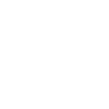
t = 0.00 s
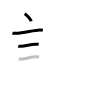
t = 3.25 s
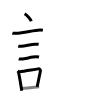
t = 6.50 s
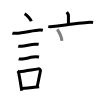
t = 9.50 s
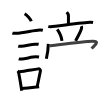
t = 12.75 s
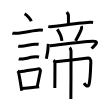
t = 16.00 s

The animated SVG that drew these frames (rendered in a browser with its animation timeline set to each time). Animation: 16 SMIL elements (animate=16); one cycle of 16.00 s.

<svg width="109px" height="109px" viewBox="0 0 px 109px" xmlns="http://www.w3.org/2000/svg" xmlns:xlink="http://www.w3.org/1999/xlink" xml:space="preserve" version="1.1"  baseProfile="full">
<path d="M24.63,13.75c2.34,1.32,6.04,5.44,6.62,7.5" style="fill:none;stroke:black;stroke-width:3;opacity:0">
  <animate attributeType="CSS" attributeName="opacity" from="0" to="1" begin="0s" dur="1s" repeatCount="Indefinite" fill="freeze" />
</path>
<path d="M12.37,33.08c0.63,0.23,3.04,0.27,3.67,0.23c7.8-0.42,17.97-3.17,23.64-3.37c1.05-0.04,2.64,0.11,3.16,0.23" style="fill:none;stroke:black;stroke-width:3;opacity:0">
  <animate attributeType="CSS" attributeName="opacity" from="0" to="1" begin="1s" dur="1s" repeatCount="Indefinite" fill="freeze" />
</path>
<path d="M18.23,46.06c0.38,0.12,2.71,0.13,3.1,0.12c3.97-0.14,9.8-2.06,13.71-2.05c0.63,0,3.29,0.06,3.61,0.12" style="fill:none;stroke:black;stroke-width:3;opacity:0">
  <animate attributeType="CSS" attributeName="opacity" from="0" to="1" begin="2s" dur="1s" repeatCount="Indefinite" fill="freeze" />
</path>
<path d="M18.73,58.83c0.34,0.12,2.42,0.13,2.77,0.12c3.55-0.13,10.82-2.11,14.31-2.09c0.57,0,2.94,0.06,3.22,0.11" style="fill:none;stroke:black;stroke-width:3;opacity:0">
  <animate attributeType="CSS" attributeName="opacity" from="0" to="1" begin="3s" dur="1s" repeatCount="Indefinite" fill="freeze" />
</path>
<path d="M17.64,70.9c0.35,0.36,0.75,0.65,0.86,1.13c0.99,4.21,2.25,12.54,3.25,18.71" style="fill:none;stroke:black;stroke-width:3;opacity:0">
  <animate attributeType="CSS" attributeName="opacity" from="0" to="1" begin="4s" dur="1s" repeatCount="Indefinite" fill="freeze" />
</path>
<path d="M18.81,71.87c6.44-0.89,13.48-2.1,19.42-3c1.49-0.22,2.39,1.04,2.18,2.06c-0.89,4.25-1.66,8.72-3.24,15.78" style="fill:none;stroke:black;stroke-width:3;opacity:0">
  <animate attributeType="CSS" attributeName="opacity" from="0" to="1" begin="5s" dur="1s" repeatCount="Indefinite" fill="freeze" />
</path>
<path d="M21.97,88.55c4.8-0.54,10.6-0.97,17.19-1.81" style="fill:none;stroke:black;stroke-width:3;opacity:0">
  <animate attributeType="CSS" attributeName="opacity" from="0" to="1" begin="6s" dur="1s" repeatCount="Indefinite" fill="freeze" />
</path>
<path d="M66.77,12.09c0.66,0.81,1.66,1.63,1.66,3.71c0,3.29,0-0.81,0,8.13" style="fill:none;stroke:black;stroke-width:3;opacity:0">
  <animate attributeType="CSS" attributeName="opacity" from="0" to="1" begin="7s" dur="1s" repeatCount="Indefinite" fill="freeze" />
</path>
<path d="M48.29,26.42c0.78,0.27,1.68,0.31,2.45,0.27c4.37-0.23,33.01-4.17,39.62-4.36c1.29-0.04,2.07,0.13,2.71,0.26" style="fill:none;stroke:black;stroke-width:3;opacity:0">
  <animate attributeType="CSS" attributeName="opacity" from="0" to="1" begin="8s" dur="1s" repeatCount="Indefinite" fill="freeze" />
</path>
<path d="M57.3,29.45c2.67,3.98,4.37,8.78,4.62,11.4" style="fill:none;stroke:black;stroke-width:3;opacity:0">
  <animate attributeType="CSS" attributeName="opacity" from="0" to="1" begin="9s" dur="1s" repeatCount="Indefinite" fill="freeze" />
</path>
<path d="M81.36,26.18c0.39,0.82,0.2,2.17,0.08,2.55c-1.48,4.59-4.9,10-5.82,12.09" style="fill:none;stroke:black;stroke-width:3;opacity:0">
  <animate attributeType="CSS" attributeName="opacity" from="0" to="1" begin="10s" dur="1s" repeatCount="Indefinite" fill="freeze" />
</path>
<path d="M48.32,43.85c-0.06,3.54-1.45,12.78-1.95,14.89" style="fill:none;stroke:black;stroke-width:3;opacity:0">
  <animate attributeType="CSS" attributeName="opacity" from="0" to="1" begin="11s" dur="1s" repeatCount="Indefinite" fill="freeze" />
</path>
<path d="M49.82,45.83c2.17,0,32.24-4.67,43.16-4.67c7.43,0,1.35,4.49-1.43,7.42" style="fill:none;stroke:black;stroke-width:3;opacity:0">
  <animate attributeType="CSS" attributeName="opacity" from="0" to="1" begin="12s" dur="1s" repeatCount="Indefinite" fill="freeze" />
</path>
<path d="M53.52,60.28c0.43,0.31,1.44,2.33,1.44,2.96c0,4.09-0.06,20.8-0.14,24.7" style="fill:none;stroke:black;stroke-width:3;opacity:0">
  <animate attributeType="CSS" attributeName="opacity" from="0" to="1" begin="13s" dur="1s" repeatCount="Indefinite" fill="freeze" />
</path>
<path d="M55.35,61.74c2.72-0.22,30.65-3.5,32.68-3.64c2.39-0.16,2.9,2.75,2.82,4.17c-0.43,7.17-0.24,14.29-1.63,21.32c-1,5.05-4.08,1.2-5.23-0.54" style="fill:none;stroke:black;stroke-width:3;opacity:0">
  <animate attributeType="CSS" attributeName="opacity" from="0" to="1" begin="14s" dur="1s" repeatCount="Indefinite" fill="freeze" />
</path>
<path d="M69.57,47.76c0.43,0.31,1.35,2.34,1.44,2.96C71.1,51.35,70.96,95.1,70.87,99" style="fill:none;stroke:black;stroke-width:3;opacity:0">
  <animate attributeType="CSS" attributeName="opacity" from="0" to="1" begin="15s" dur="1s" repeatCount="Indefinite" fill="freeze" />
</path>
</svg>
